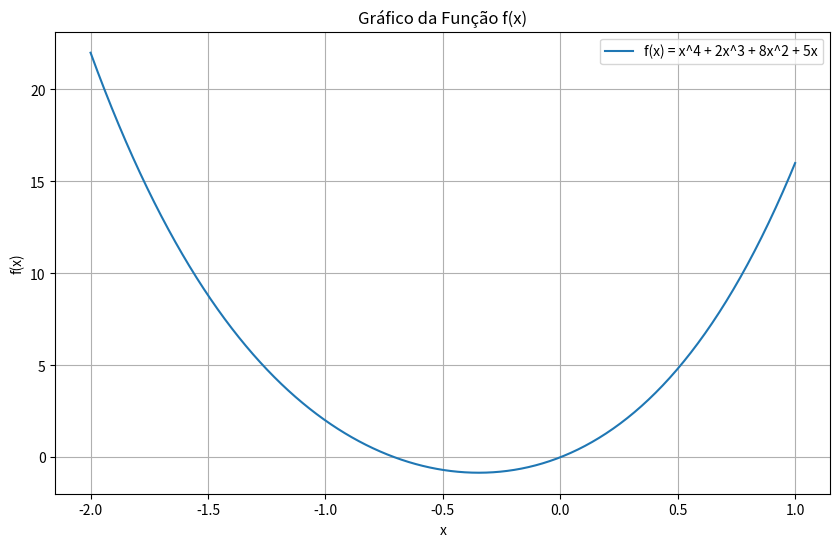

The matplotlib source for this figure:
# Métodos de Razão Áurea e Interpolação Quadrática.
# Função: 𝑓 (𝑥) = 𝑥^4 + 2𝑥^3 + 8𝑥^2 + 5𝑥
# a) Gráfico do mínimo para algum valor de 𝑥 no intervalo entre −2 ≤𝑥 ≤1.
# b) Mínimo da função usando busca da razão áurea (𝑥𝑖 = −2 e 𝑥𝑓 = 1, com erro absoluto < 0.5%).
# c) Mínimo da função usando interpolação quadrática (𝑥1 = −2 e 𝑥2 = −1 e 𝑥3 = 1, com erro absoluto < 0.5%).

import numpy as np
import matplotlib.pyplot as plt

# Definindo a função
def f(x):
    return x**4 + 2*x**3 + 8*x**2 + 5*x

# a) Gráfico da Função
x_values = np.linspace(-2, 1, 400)
y_values = f(x_values)

plt.figure(figsize=(10, 6))
plt.plot(x_values, y_values, label='f(x) = x^4 + 2x^3 + 8x^2 + 5x')
plt.xlabel('x')
plt.ylabel('f(x)')
plt.title('Gráfico da Função f(x)')
plt.grid(True)
plt.legend()
plt.show()

# b) Busca da Razão Áurea
def golden_ratio_search(f, xi, xf, tol=0.005):
    gr = (np.sqrt(5) - 1) / 2
    x1 = xf - gr * (xf - xi)
    x2 = xi + gr * (xf - xi)
    
    while abs(xf - xi) > tol:
        if f(x1) < f(x2):
            xf = x2
            x2 = x1
            x1 = xf - gr * (xf - xi)
        else:
            xi = x1
            x1 = x2
            x2 = xi + gr * (xf - xi)
    
    return (xi + xf) / 2

# Encontrando o mínimo usando busca da razão áurea
xi = -2
xf = 1
x_min_gr = golden_ratio_search(f, xi, xf)
print(f"Mínimo da função usando busca da razão áurea: {x_min_gr:.5f}")

# c) Interpolação Quadrática
def quadratic_interpolation(f, x1, x2, x3, tol=0.005):
    while abs(x3 - x1) > tol:
        f1, f2, f3 = f(x1), f(x2), f(x3)
        
        a0 = f1
        a1 = (f2 - f1) / (x2 - x1)
        a2 = ((f3 - f1) / (x3 - x1) - (f2 - f1) / (x2 - x1)) / (x3 - x2)
        
        x_opt = (x1 + x2 - a1/a2) / 2
        
        if a2 > 0:
            x3 = x_opt
        else:
            x1 = x_opt
        
        x1, x2, x3 = sorted([x1, x2, x3], key=f)
        
    return x_opt

# Encontrando o mínimo usando interpolação quadrática
x1 = -2
x2 = -1
x3 = 1
x_min_quad = quadratic_interpolation(f, x1, x2, x3)
print(f"Mínimo da função usando interpolação quadrática: {x_min_quad:.5f}")
